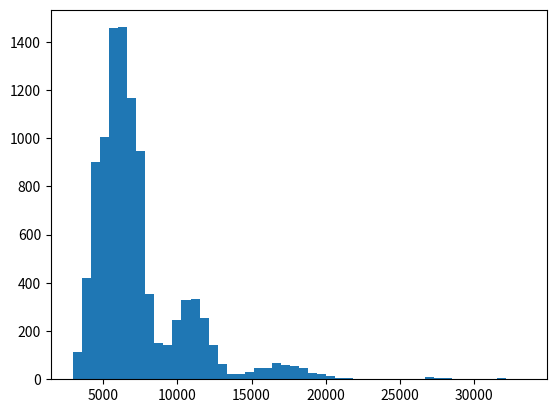

Source code (Python):
import numpy as np

pro=[]
ln=10000
for j in range(ln):
    initial_investment=10000
    for i in range(5):
        # 0.3 is my target price and -0.3 is my stop loss
        # 0.6 is winning probability of my strategy and 0.4 is loss probability
        # i get winning probability from paper trade or from privious trade using certain strategy, 
        # like i get 6 winning trade out of 10 then my winning probability is 0.6%
        x=np.random.choice([0.3,-0.3],p=[0.34,0.66])   

        # lot_price is price of 1 lot of bank nifty
        # uniform(4000,8000) means that lot price can be anything in between 4000 to 8000
        lot_price=np.random.uniform(4000,8000)

        # lot is no. of lot you can get base on fund, you have and the lot price
        # initialy fund is 10000 then it's depend upon profite and loss
        lot=initial_investment//lot_price
        if lot==0: #if there is not sufficient fund 
            break
        # fund after the trade    
        initial_investment=initial_investment+lot*lot_price*x
    pro.append(initial_investment)




z=[i for i in pro if i >11000]  #give no. of trade close more then 11000 out of 100000
print('profit probability = ',(len(z)/ln)*100)
print('median : ',np.median(pro))
print('mean : ',np.mean(pro))
print('max : ',max(pro))
print('min : ', min(pro))
import matplotlib.pyplot as plt
plt.hist(pro,bins=50)
#plt.boxplot(pro)
plt.show()